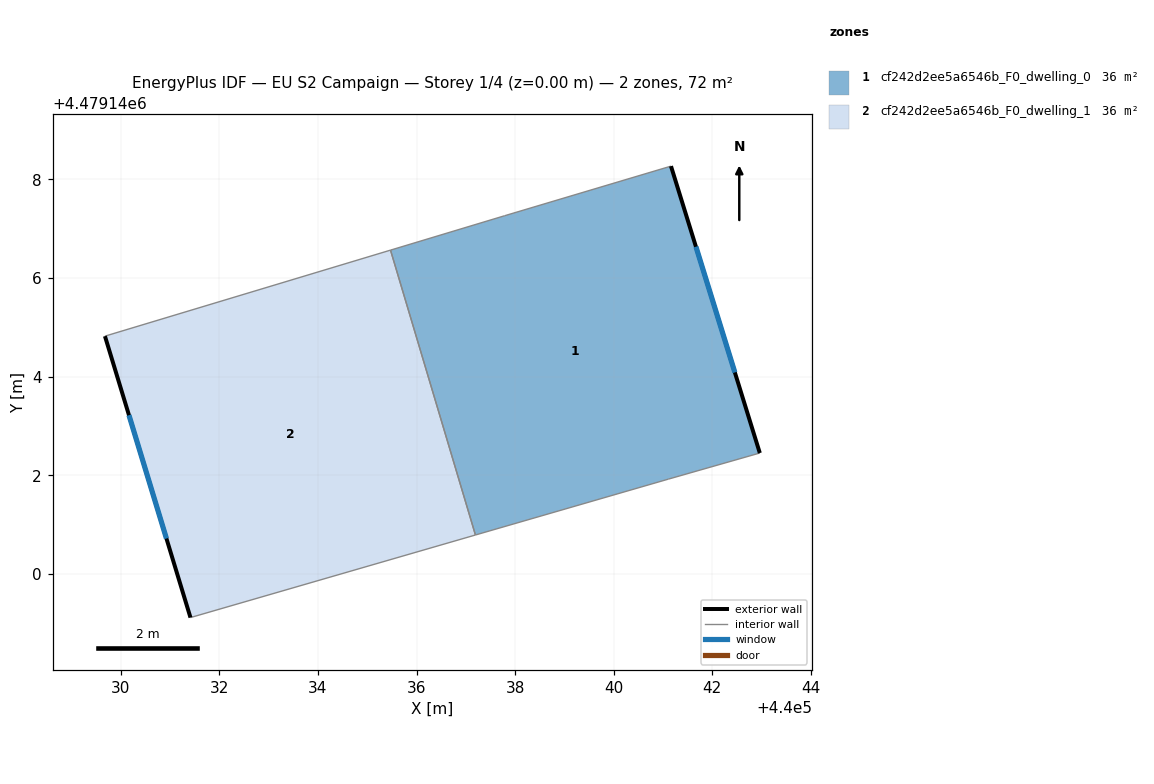
=== STOREY PLAN SPEC (per zone: floor XY polygon, exterior-wall plan segments, windows/doors) ===
zone 1: cf242d2ee5a6546b_F0_dwelling_0  (36.2 m²)
  floor: (440042.96, 4479142.45) (440041.16, 4479148.27) (440037.79, 4479147.26) (440035.47, 4479146.57) (440037.19, 4479140.79) (440041.11, 4479141.92)
  exterior wall: (440041.16, 4479148.27) – (440042.96, 4479142.45)  [6.1 m]
    window: (440041.67, 4479146.64) – (440042.46, 4479144.08)  [3.5 m²]
  interior walls: 5
zone 2: cf242d2ee5a6546b_F0_dwelling_1  (36.2 m²)
  floor: (440037.19, 4479140.79) (440035.47, 4479146.57) (440029.68, 4479144.82) (440031.41, 4479139.11)
  exterior wall: (440031.41, 4479139.11) – (440029.68, 4479144.82)  [6.0 m]
    window: (440030.93, 4479140.72) – (440030.17, 4479143.22)  [3.4 m²]
  interior walls: 3

=== DERIVED (storey summary) ===
Building: EU S2 Campaign
Storey: 1 of 4  (floor level z = 0.00 m)
Storey gross floor area: 72.4 m²
Zones on this storey: 2
  - cf242d2ee5a6546b_F0_dwelling_0: floor 36.2 m²; exterior wall 6.1 m (18.3 m²); 1 window(s) 3.5 m²; WWR 19.2%
  - cf242d2ee5a6546b_F0_dwelling_1: floor 36.2 m²; exterior wall 6.0 m (17.9 m²); 1 window(s) 3.4 m²; WWR 19.2%
Zone adjacency (shared interzone walls):
  - cf242d2ee5a6546b_F0_dwelling_0 ↔ cf242d2ee5a6546b_F0_dwelling_1